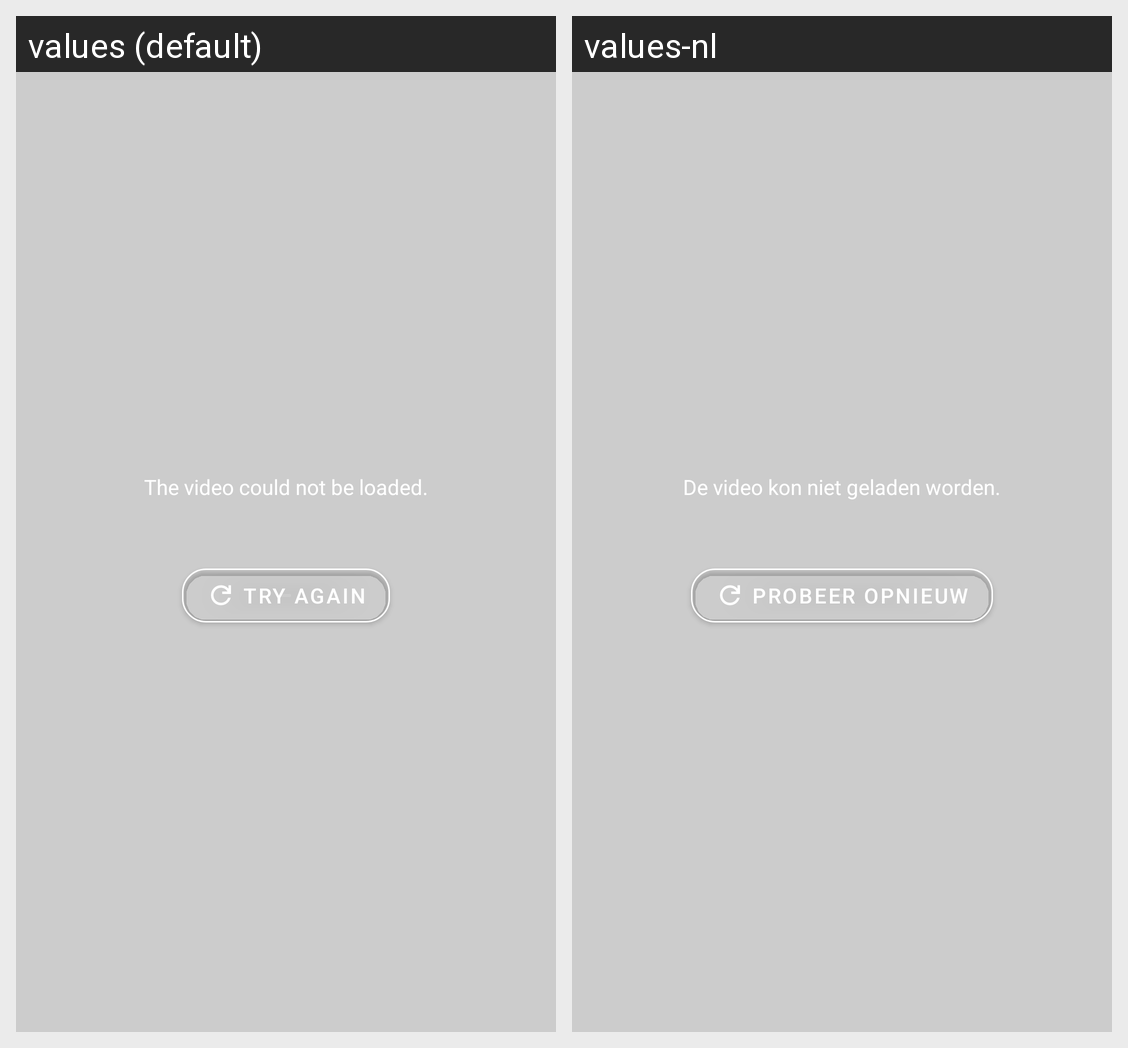

The same Android screen rendered under two of its app's locales, left to right. List the strings drawn on it with the default value and each locale's translation.
Android screen res/layout/overlay_error.xml rendered under 2 locales, left to right: values (default), values-nl. Device: Nexus 5 (rendered at 1080×1920; each locale shown at half size, 540×960, under a caption strip naming it); theme Theme.MaterialComponents.DayNight.NoActionBar.
Strings drawn on this screen, with the default value and each locale's value (text and hints the layout hard-codes, and strings that could not be matched under every locale, appear in the picture but are not listed):

controls_error_title
  values: The video could not be loaded.
  values-nl: De video kon niet geladen worden.

controls_retry
  values: Try again
  values-nl: Probeer opnieuw
